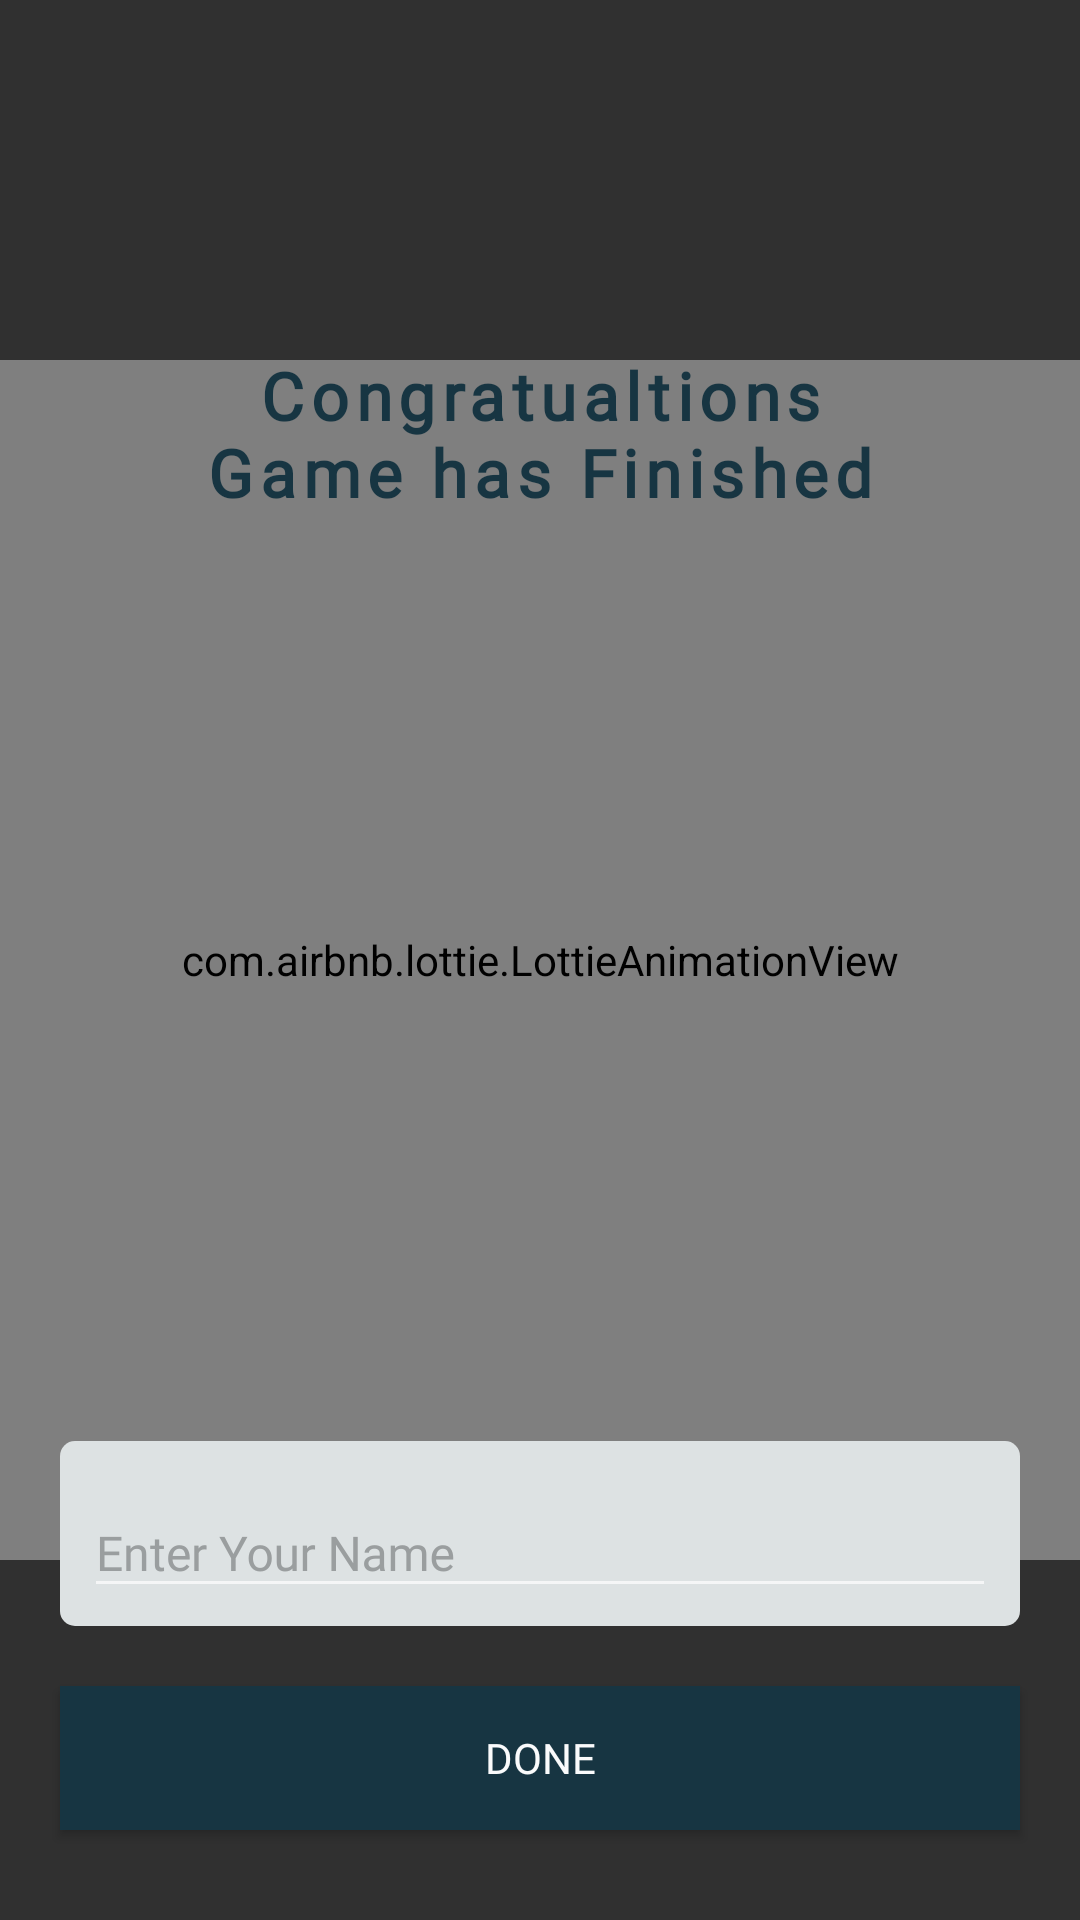

This screen was rendered from an Android layout file. Write that file and the resources it references.
<!-- AndroidManifest.xml: application theme Theme.MemoryGame -->
<!-- res/layout/bottom_sheet_score.xml -->
<?xml version="1.0" encoding="utf-8"?>
<androidx.constraintlayout.widget.ConstraintLayout xmlns:android="http://schemas.android.com/apk/res/android"
    xmlns:app="http://schemas.android.com/apk/res-auto"
    android:layout_width="match_parent"
    android:layout_height="wrap_content">

    <androidx.coordinatorlayout.widget.CoordinatorLayout
        android:id="@+id/coordinatorLayout"
        android:layout_width="match_parent"
        android:layout_height="@dimen/bottom_sheet_height"
        app:layout_constraintBottom_toBottomOf="parent"
        app:layout_constraintTop_toTopOf="parent">

        <com.airbnb.lottie.LottieAnimationView
            android:id="@+id/animationView"
            android:layout_width="match_parent"
            android:layout_height="match_parent"
            app:lottie_autoPlay="true"
            app:lottie_loop="true"
            app:lottie_rawRes="@raw/colorful_confetti" />
    </androidx.coordinatorlayout.widget.CoordinatorLayout>

    <TextView
        android:layout_width="wrap_content"
        android:layout_height="wrap_content"
        android:fontFamily="@font/comic_sans_ms"
        android:letterSpacing="0.1"
        android:text="@string/game_finished"
        android:textAlignment="center"
        android:textColor="@color/color_action_bar"
        android:textSize="@dimen/large_text_size"
        android:textStyle="bold"
        app:layout_constraintBottom_toBottomOf="parent"
        app:layout_constraintLeft_toLeftOf="parent"
        app:layout_constraintRight_toRightOf="parent"
        app:layout_constraintTop_toTopOf="parent"
        app:layout_constraintVertical_bias="0.2" />

    <com.google.android.material.textfield.TextInputLayout
        android:id="@+id/textInputLayout"
        android:layout_width="match_parent"
        android:layout_height="wrap_content"
        android:layout_marginHorizontal="@dimen/large_spacing_1"
        android:layout_marginBottom="@dimen/large_spacing_1"
        android:background="@drawable/bg_rounded_edittext"
        android:paddingHorizontal="@dimen/half_spacing"
        android:paddingVertical="@dimen/low_spacing"
        android:textColorHint="@color/color_text_hint"
        app:hintTextColor="@color/color_text_hint_title"
        app:layout_constraintBottom_toTopOf="@+id/btnDone">

        <EditText
            android:id="@+id/etName"
            android:autofillHints="Enter your Name"
            android:layout_width="match_parent"
            android:layout_height="wrap_content"
            android:fontFamily="@font/comic_sans_ms"
            android:hint="@string/form_username"
            android:inputType="text"
            android:maxLines="1"
            android:textColor="@color/color_black"
            android:textSize="@dimen/edit_text_size" />
    </com.google.android.material.textfield.TextInputLayout>

    <Button
        android:id="@+id/btnDone"
        android:layout_width="match_parent"
        android:layout_height="wrap_content"
        android:layout_marginHorizontal="20dp"
        android:layout_marginBottom="30dp"
        android:background="@color/color_action_bar"
        android:fontFamily="@font/comic_sans_ms"
        android:text="@string/done"
        android:textColor="@color/color_white"
        app:layout_constraintBottom_toBottomOf="parent" />

</androidx.constraintlayout.widget.ConstraintLayout>
<!-- resources referenced by this layout -->
<resources>
  <color name="color_action_bar">#173542</color>
  <color name="color_black">#000000</color>
  <color name="color_text_hint">#9A9E9F</color>
  <color name="color_text_hint_title">#4B5153</color>
  <color name="color_white">#fafbfc</color>
  <dimen name="bottom_sheet_height">400dp</dimen>
  <dimen name="edit_text_size">16sp</dimen>
  <dimen name="half_spacing">8dp</dimen>
  <dimen name="large_spacing_1">20dp</dimen>
  <dimen name="large_text_size">22sp</dimen>
  <dimen name="low_spacing">6dp</dimen>
  <!-- drawable bg_rounded_edittext (drawable) -->
  <shape xmlns:android="http://schemas.android.com/apk/res/android">
      <solid android:color="@color/color_editext_grey_bg" />
      <corners
          android:radius="5dp" />
  </shape>
  <string name="done">Done</string>
  <string name="form_username">Enter Your Name</string>
  <string name="game_finished">Congratualtions\nGame has Finished</string>
  <style name="Theme.MemoryGame" parent="Theme.AppCompat.NoActionBar">
          
          <item name="colorPrimary">@color/purple_500</item>
          <item name="colorPrimaryVariant">@color/purple_700</item>
          <item name="colorOnPrimary">@color/white</item>
          
          <item name="colorSecondary">@color/teal_200</item>
          <item name="colorSecondaryVariant">@color/teal_700</item>
          <item name="colorOnSecondary">@color/black</item>
          
          <item name="android:statusBarColor" tools:targetApi="l">@color/color_action_bar</item>
          
      </style>
  <color name="color_editext_grey_bg">#DDE2E3</color>
  <color name="purple_500">#FF6200EE</color>
  <color name="purple_700">#FF3700B3</color>
  <color name="white">#FFFFFFFF</color>
  <color name="teal_200">#FF03DAC5</color>
  <color name="teal_700">#FF018786</color>
  <color name="black">#FF000000</color>
</resources>
